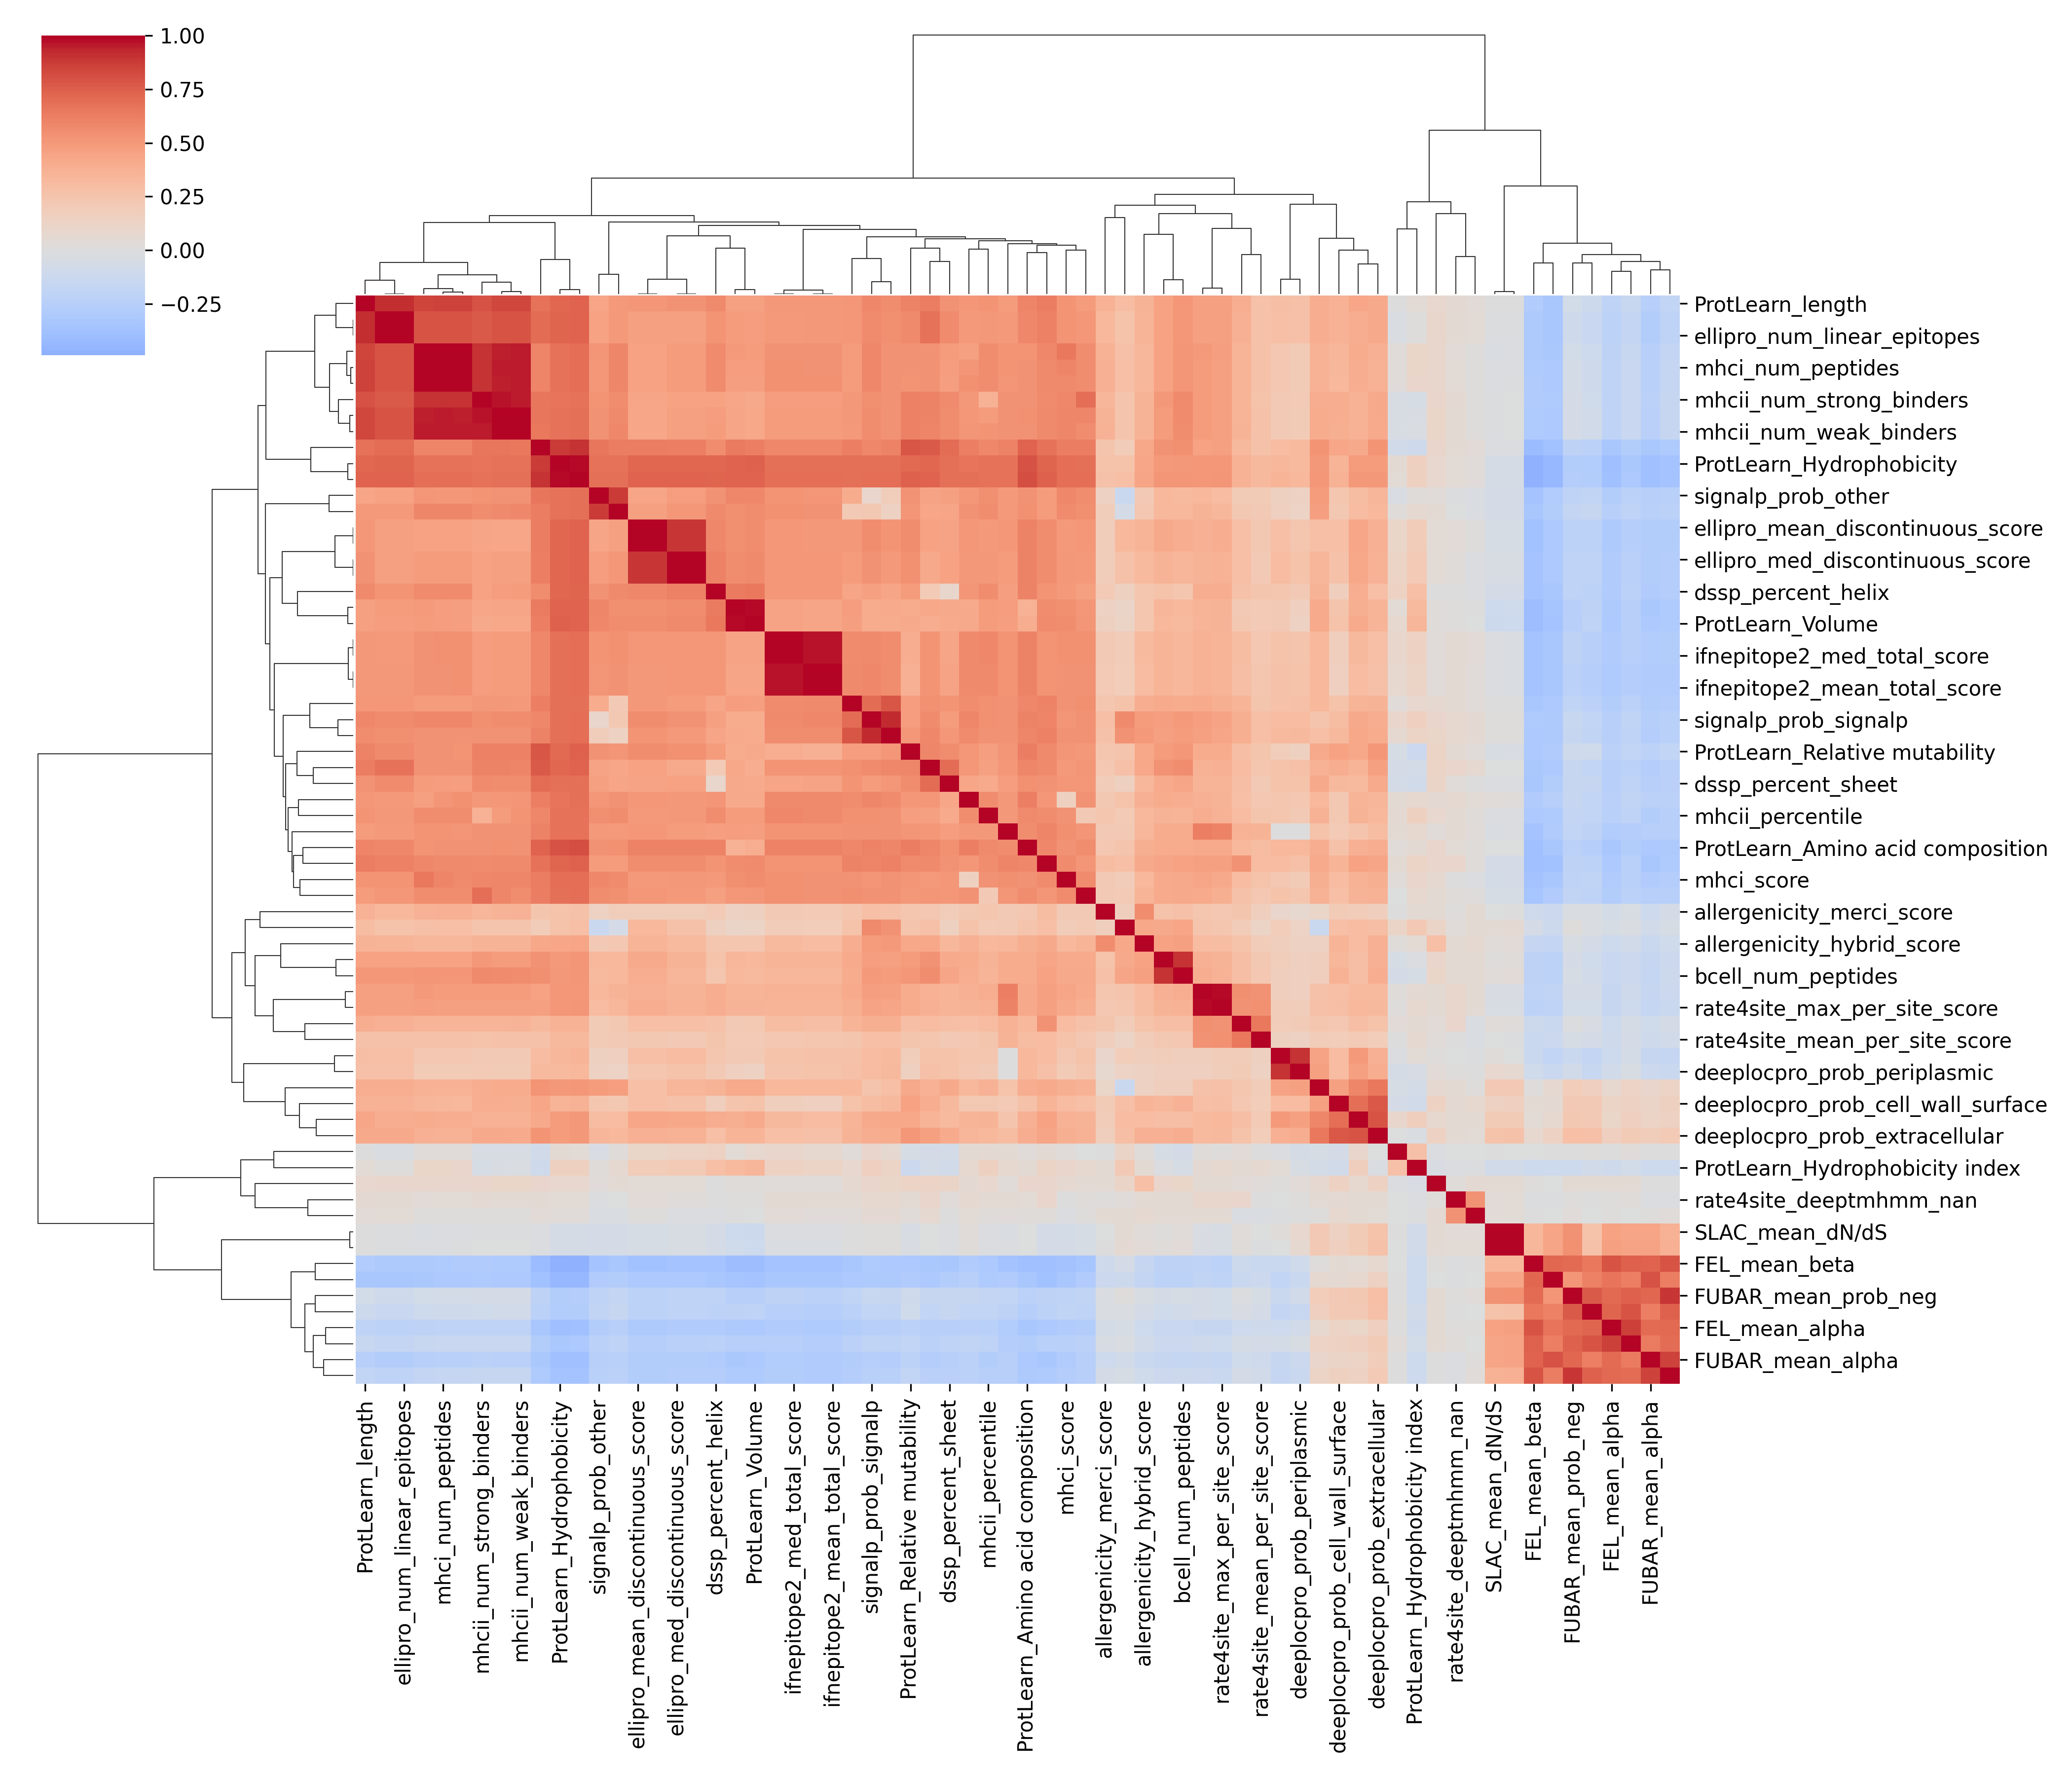

The data file committed next to this chart (first rows):
, FEL_mean_alpha, FEL_mean_beta, FEL_mean_lrt, FUBAR_mean_alpha, FUBAR_mean_beta, FUBAR_mean_prob_neg, FUBAR_mean_prob_pos, ProtLearn_Amino acid composition, ProtLearn_Average volume of buried resid…, ProtLearn_Hydropathy index, ProtLearn_Hydrophobicity, ProtLearn_Hydrophobicity index, ProtLearn_Polarity, ProtLearn_Relative mutability, ProtLearn_Volume, ProtLearn_length, ProtLearn_pK (-COOH), SLAC_mean_dN/dS, SLAC_mean_n, SLAC_mean_s, allergenicity_blast_score, allergenicity_hybrid_score, allergenicity_merci_score
FEL_mean_alpha, 1, 0.7948, 0.8608, 0.7033, 0.7103, 0.7113, 0.6647, -0.3302, -0.3081, 0.006896, -0.3944, -0.1, -0.3281, -0.2276, -0.3116, -0.2048, -0.3896, 0.4562, 0.4674, 0.7313, 0.05402, -0.1088, -0.07438
FEL_mean_beta, 0.7948, 1, 0.7457, 0.7375, 0.7858, 0.7035, 0.7246, -0.384, -0.4033, -0.004906, -0.4896, -0.108, -0.4163, -0.3178, -0.4065, -0.2854, -0.4835, 0.339, 0.3388, 0.6497, 0.01384, -0.154, -0.1029
FEL_mean_lrt, 0.8608, 0.7457, 1.0, 0.636, 0.7028, 0.7431, 0.6193, -0.2766, -0.247, 0.02848, -0.3254, -0.08068, -0.273, -0.1845, -0.2494, -0.1511, -0.3204, 0.447, 0.4498, 0.7867, 0.04641, -0.09253, -0.0421
FUBAR_mean_alpha, 0.7033, 0.7375, 0.636, 1.0, 0.8499, 0.7211, 0.7985, -0.317, -0.3211, 0.00389, -0.3868, -0.1125, -0.3231, -0.2174, -0.32, -0.2565, -0.3869, 0.4447, 0.449, 0.6178, 0.003348, -0.1298, -0.1074
FUBAR_mean_beta, 0.7103, 0.7858, 0.7028, 0.8499, 1.0, 0.8929, 0.6289, -0.3086, -0.3031, 0.004561, -0.3639, -0.1078, -0.3017, -0.1824, -0.3025, -0.1778, -0.3619, 0.3733, 0.3786, 0.7432, 0.004337, -0.09864, -0.06609
FUBAR_mean_prob_neg, 0.7113, 0.7035, 0.7431, 0.7211, 0.8929, 1.0, 0.5194, -0.2251, -0.2471, 9.261255808825435e-05, -0.2704, -0.1123, -0.2143, -0.1041, -0.2483, -0.07874, -0.2681, 0.5356, 0.541, 0.7663, 0.05175, -0.04335, -0.0255
FUBAR_mean_prob_pos, 0.6647, 0.7246, 0.6193, 0.7985, 0.6289, 0.5194, 1.0, -0.344, -0.3554, 0.005078, -0.4406, -0.1066, -0.3774, -0.2895, -0.3576, -0.3275, -0.4396, 0.4411, 0.4362, 0.6131, -0.003656, -0.1736, -0.1262
ProtLearn_Amino acid composition, -0.3302, -0.384, -0.2766, -0.317, -0.3086, -0.2251, -0.344, 1.0, 0.375, 0.03381, 0.7992, 0.05641, 0.7344, 0.6241, 0.3912, 0.5948, 0.8123, -0.0009184, -0.005547, -0.2614, 0.09473, 0.3859, 0.2316
ProtLearn_Average volume of buried resid…, -0.3081, -0.4033, -0.247, -0.3211, -0.3031, -0.2471, -0.3554, 0.375, 1.0, 0.04524, 0.7379, 0.3137, 0.6352, 0.4043, 0.9882, 0.4702, 0.7325, -0.1064, -0.09585, -0.2124, 0.02058, 0.2387, 0.1491
ProtLearn_Hydropathy index, 0.006896, -0.004906, 0.02848, 0.00389, 0.004561, 9.261255808825433e-05, 0.005078, 0.03381, 0.04524, 1.0, 0.0459, 0.2767, -0.08522, -0.05102, 0.07259, 0.002922, 0.04541, -0.0007996, -0.001383, 0.01434, -0.01345, 0.01817, 0.006982
ProtLearn_Hydrophobicity, -0.3944, -0.4896, -0.3254, -0.3868, -0.3639, -0.2704, -0.4406, 0.7992, 0.7379, 0.0459, 1.0, 0.1547, 0.877, 0.7121, 0.7388, 0.7242, 0.984, -0.05565, -0.05432, -0.2839, 0.08505, 0.4333, 0.2585
ProtLearn_Hydrophobicity index, -0.1, -0.108, -0.08068, -0.1125, -0.1078, -0.1123, -0.1066, 0.05641, 0.3137, 0.2767, 0.1547, 1.0, -0.1023, -0.1246, 0.343, 0.04519, 0.1531, -0.08816, -0.08588, -0.08533, -0.03512, 0.04849, 0.04935
ProtLearn_Polarity, -0.3281, -0.4163, -0.273, -0.3231, -0.3017, -0.2143, -0.3774, 0.7344, 0.6352, -0.08522, 0.877, -0.1023, 1.0, 0.7805, 0.6191, 0.6722, 0.8976, -0.024, -0.01807, -0.2222, 0.09473, 0.4265, 0.2447
ProtLearn_Relative mutability, -0.2276, -0.3178, -0.1845, -0.2174, -0.1824, -0.1041, -0.2895, 0.6241, 0.4043, -0.05102, 0.7121, -0.1246, 0.7805, 1.0, 0.4137, 0.5995, 0.7391, -0.04295, -0.03228, -0.09849, 0.1215, 0.427, 0.2428
ProtLearn_Volume, -0.3116, -0.4065, -0.2494, -0.32, -0.3025, -0.2483, -0.3576, 0.3912, 0.9882, 0.07259, 0.7388, 0.343, 0.6191, 0.4137, 1.0, 0.4616, 0.7324, -0.1223, -0.111, -0.2072, 0.02195, 0.241, 0.1507
ProtLearn_length, -0.2048, -0.2854, -0.1511, -0.2565, -0.1778, -0.07874, -0.3275, 0.5948, 0.4702, 0.002922, 0.7242, 0.04519, 0.6722, 0.5995, 0.4616, 1.0, 0.7376, 0.003534, 0.007296, -0.1201, 0.08497, 0.3623, 0.3664
ProtLearn_pK (-COOH), -0.3896, -0.4835, -0.3204, -0.3869, -0.3619, -0.2681, -0.4396, 0.8123, 0.7325, 0.04541, 0.984, 0.1531, 0.8976, 0.7391, 0.7324, 0.7376, 1.0, -0.05742, -0.05584, -0.2793, 0.08404, 0.4452, 0.2696
SLAC_mean_dN/dS, 0.4562, 0.339, 0.447, 0.4447, 0.3733, 0.5356, 0.4411, -0.0009184, -0.1064, -0.0007996, -0.05565, -0.08816, -0.024, -0.04295, -0.1223, 0.003534, -0.05742, 1.0, 0.992, 0.2616, 0.05062, 0.02612, -0.005672
SLAC_mean_n, 0.4674, 0.3388, 0.4498, 0.449, 0.3786, 0.541, 0.4362, -0.005547, -0.09585, -0.001383, -0.05432, -0.08588, -0.01807, -0.03228, -0.111, 0.007296, -0.05584, 0.992, 1.0, 0.2715, 0.04996, 0.03668, 0.0002568
SLAC_mean_s, 0.7313, 0.6497, 0.7867, 0.6178, 0.7432, 0.7663, 0.6131, -0.2614, -0.2124, 0.01434, -0.2839, -0.08533, -0.2222, -0.09849, -0.2072, -0.1201, -0.2793, 0.2616, 0.2715, 1.0, 0.05153, -0.06628, -0.02811
allergenicity_blast_score, 0.05402, 0.01384, 0.04641, 0.003348, 0.004337, 0.05175, -0.003656, 0.09473, 0.02058, -0.01345, 0.08505, -0.03512, 0.09473, 0.1215, 0.02195, 0.08497, 0.08404, 0.05062, 0.04996, 0.05153, 1.0, 0.2855, 0.04919
allergenicity_hybrid_score, -0.1088, -0.154, -0.09253, -0.1298, -0.09864, -0.04335, -0.1736, 0.3859, 0.2387, 0.01817, 0.4333, 0.04849, 0.4265, 0.427, 0.241, 0.3623, 0.4452, 0.02612, 0.03668, -0.06628, 0.2855, 1.0, 0.5557
allergenicity_merci_score, -0.07438, -0.1029, -0.0421, -0.1074, -0.06609, -0.0255, -0.1262, 0.2316, 0.1491, 0.006982, 0.2585, 0.04935, 0.2447, 0.2428, 0.1507, 0.3664, 0.2696, -0.005672, 0.0002568, -0.02811, 0.04919, 0.5557, 1.0
bcell_avg_peptide_length, -0.1452, -0.2157, -0.1245, -0.1611, -0.1271, -0.06049, -0.2167, 0.4024, 0.3444, -0.04902, 0.499, -0.01998, 0.5379, 0.4845, 0.329, 0.4549, 0.5178, 0.01578, 0.02189, -0.09461, 0.09654, 0.4551, 0.2637
bcell_num_peptides, -0.1417, -0.2158, -0.1231, -0.1652, -0.1209, -0.05151, -0.2172, 0.4022, 0.3356, -0.06244, 0.5005, -0.04776, 0.5474, 0.5076, 0.3191, 0.5125, 0.5223, 0.02691, 0.03571, -0.08945, 0.1074, 0.4693, 0.2782
cluster_conservation_num_clusters, -0.3143, -0.3865, -0.2442, -0.3403, -0.2997, -0.2132, -0.3748, 0.5783, 0.5618, 0.04873, 0.7317, 0.124, 0.6694, 0.575, 0.5685, 0.6327, 0.741, -0.06921, -0.06506, -0.2182, 0.0956, 0.4169, 0.2999
cluster_conservation_percent_identity/nu…, -0.2838, -0.3564, -0.2674, -0.2474, -0.2479, -0.1833, -0.296, 0.5551, 0.4773, 0.04908, 0.6727, 0.07564, 0.607, 0.5172, 0.4747, 0.4842, 0.6777, -0.02781, -0.01877, -0.2133, 0.03237, 0.3406, 0.21
deeplocpro_prob_cell_wall_surface, 0.1266, 0.05609, 0.1428, 0.1111, 0.1513, 0.2125, 0.05903, 0.2719, 0.2537, -0.06043, 0.3504, -0.0866, 0.4308, 0.4551, 0.2616, 0.3755, 0.3685, 0.1473, 0.1601, 0.2197, 0.1464, 0.3486, 0.2026
deeplocpro_prob_cytoplasmic, 0.07784, 0.01403, 0.1324, 0.1023, 0.1187, 0.1838, 0.06702, 0.3959, 0.4089, -0.05223, 0.5042, -0.0713, 0.5238, 0.4237, 0.4083, 0.3897, 0.5072, 0.2132, 0.2129, 0.1598, 0.06629, 0.1466, 0.1052
deeplocpro_prob_cytoplasmic_membrane, 0.1096, 0.04177, 0.1578, 0.1173, 0.1435, 0.2205, 0.07064, 0.3818, 0.3863, 0.08805, 0.4926, 0.173, 0.4144, 0.4263, 0.4068, 0.4298, 0.5022, 0.1984, 0.202, 0.2107, 0.07728, 0.304, 0.1866
deeplocpro_prob_extracellular, 0.1589, 0.07336, 0.1979, 0.1789, 0.2048, 0.2811, 0.1401, 0.3936, 0.3483, -0.005893, 0.4834, -0.02555, 0.5262, 0.515, 0.3551, 0.4165, 0.5031, 0.2597, 0.2678, 0.2773, 0.1433, 0.3776, 0.1691
deeplocpro_prob_outer_membrane, -0.1146, -0.1301, -0.07375, -0.1568, -0.1678, -0.1357, -0.1829, 0.3318, 0.214, -0.01748, 0.3409, 0.04297, 0.3132, 0.1763, 0.2127, 0.2916, 0.3516, 0.01844, -0.0009438, -0.1753, 0.01537, 0.1632, 0.102
deeplocpro_prob_periplasmic, -0.09324, -0.09875, -0.04628, -0.1257, -0.1333, -0.08625, -0.1361, 0.3256, 0.1573, -0.05338, 0.3186, -0.03672, 0.3137, 0.1551, 0.1388, 0.274, 0.3257, 0.08642, 0.0645, -0.1483, 0.03533, 0.1406, 0.07856
deeptmhmm_proportion_outside, -0.04953, -0.06866, -0.02989, -0.09036, -0.04934, 0.01584, -0.1181, 0.2542, 0.1155, 0.1144, 0.2621, 0.2126, 0.1876, 0.2506, 0.1244, 0.3003, 0.2823, 0.05582, 0.06235, -0.02653, 0.1125, 0.424, 0.1689
dssp_percent_helix, -0.2949, -0.3633, -0.2293, -0.2976, -0.2678, -0.2074, -0.3401, 0.5994, 0.6368, 0.1353, 0.7216, 0.2866, 0.5583, 0.4921, 0.6549, 0.5738, 0.7282, -0.06547, -0.06367, -0.2167, 0.002057, 0.2357, 0.2083
dssp_percent_loop, -0.2533, -0.3219, -0.226, -0.2671, -0.2394, -0.1558, -0.3143, 0.5871, 0.4275, -0.06795, 0.72, -0.07244, 0.7618, 0.5887, 0.3995, 0.6296, 0.7358, -0.006524, -0.004802, -0.1833, 0.1202, 0.4242, 0.2286
dssp_percent_sheet, -0.2501, -0.3267, -0.204, -0.2466, -0.2354, -0.1573, -0.2777, 0.5456, 0.4207, -0.07577, 0.6847, -0.0851, 0.7031, 0.5559, 0.4111, 0.5354, 0.6848, -0.01862, -0.01953, -0.1548, 0.1142, 0.3396, 0.1868
ellipro_mean_discontinuous_score, -0.305, -0.3735, -0.2605, -0.2773, -0.2784, -0.2199, -0.3188, 0.6087, 0.5505, 0.1071, 0.7246, 0.1962, 0.6221, 0.5615, 0.5586, 0.5103, 0.7367, -0.05308, -0.05268, -0.2196, 0.04316, 0.3509, 0.1788
ellipro_mean_linear_score, -0.305, -0.3735, -0.2605, -0.2773, -0.2784, -0.2199, -0.3188, 0.6087, 0.5505, 0.1071, 0.7246, 0.1962, 0.6221, 0.5615, 0.5586, 0.5103, 0.7367, -0.05308, -0.05268, -0.2196, 0.04316, 0.3509, 0.1788
ellipro_med_discontinuous_score, -0.2867, -0.3583, -0.2367, -0.2747, -0.2683, -0.2082, -0.3201, 0.6055, 0.5599, 0.1162, 0.7258, 0.203, 0.6194, 0.5425, 0.5698, 0.5365, 0.7364, -0.0431, -0.04297, -0.2073, 0.0406, 0.3143, 0.179
ellipro_med_linear_score, -0.2867, -0.3583, -0.2367, -0.2747, -0.2683, -0.2082, -0.3201, 0.6055, 0.5599, 0.1162, 0.7258, 0.203, 0.6194, 0.5425, 0.5698, 0.5365, 0.7364, -0.0431, -0.04297, -0.2073, 0.0406, 0.3143, 0.179
ellipro_num_discontinuous_epitopes, -0.2209, -0.3059, -0.1751, -0.2706, -0.2033, -0.1047, -0.3403, 0.5812, 0.4937, -0.02505, 0.7269, 0.01397, 0.6953, 0.5745, 0.4788, 0.9131, 0.7381, -0.01049, -0.007278, -0.1445, 0.09015, 0.3579, 0.3303
ellipro_num_linear_epitopes, -0.2209, -0.3059, -0.1751, -0.2706, -0.2033, -0.1047, -0.3403, 0.5812, 0.4937, -0.02505, 0.7269, 0.01397, 0.6953, 0.5745, 0.4788, 0.9131, 0.7381, -0.01049, -0.007278, -0.1445, 0.09015, 0.3579, 0.3303
ifnepitope2_mean_ml_score, -0.3022, -0.3636, -0.2628, -0.2895, -0.2864, -0.2222, -0.3297, 0.605, 0.4456, 0.07921, 0.683, 0.1218, 0.5834, 0.3819, 0.4384, 0.502, 0.689, -0.01847, -0.02465, -0.2603, 0.0281, 0.3128, 0.2078
ifnepitope2_mean_total_score, -0.3022, -0.3636, -0.2628, -0.2895, -0.2864, -0.2222, -0.3297, 0.605, 0.4456, 0.07921, 0.683, 0.1218, 0.5834, 0.3819, 0.4384, 0.502, 0.689, -0.01847, -0.02465, -0.2603, 0.0281, 0.3128, 0.2078
ifnepitope2_med_ml_score, -0.2976, -0.3612, -0.2564, -0.2856, -0.2796, -0.2157, -0.3267, 0.5991, 0.453, 0.08819, 0.6836, 0.1338, 0.5812, 0.3913, 0.4484, 0.4999, 0.6893, -0.02387, -0.02839, -0.2468, 0.02364, 0.318, 0.2116
ifnepitope2_med_total_score, -0.2976, -0.3612, -0.2564, -0.2856, -0.2796, -0.2157, -0.3267, 0.5991, 0.453, 0.08819, 0.6836, 0.1338, 0.5812, 0.3913, 0.4484, 0.4999, 0.6893, -0.02387, -0.02839, -0.2468, 0.02364, 0.318, 0.2116
mhci_num_peptides, -0.2064, -0.2987, -0.1431, -0.2438, -0.167, -0.07548, -0.3176, 0.5313, 0.4818, 0.02625, 0.6782, 0.1042, 0.5943, 0.529, 0.4772, 0.8528, 0.6873, -0.01821, -0.01423, -0.1027, 0.08687, 0.3369, 0.3775
mhci_num_strong_binders, -0.2112, -0.3063, -0.1484, -0.2497, -0.1737, -0.08203, -0.3237, 0.5243, 0.4953, 0.02296, 0.6797, 0.1069, 0.597, 0.5305, 0.4915, 0.8466, 0.6879, -0.02511, -0.02043, -0.1068, 0.08669, 0.337, 0.3753
mhci_num_weak_binders, -0.2043, -0.2953, -0.141, -0.2408, -0.1641, -0.07269, -0.3146, 0.5345, 0.4756, 0.02767, 0.6774, 0.1029, 0.5933, 0.5281, 0.4707, 0.8531, 0.687, -0.01497, -0.01129, -0.1012, 0.08691, 0.3373, 0.3776
mhci_percentile, -0.2371, -0.2922, -0.1918, -0.2318, -0.222, -0.1532, -0.2562, 0.6176, 0.4205, 0.05068, 0.6658, 0.07953, 0.6164, 0.5111, 0.4158, 0.5055, 0.6842, 0.02294, 0.01971, -0.1792, 0.05752, 0.3827, 0.2236
mhci_score, -0.2915, -0.3728, -0.2397, -0.2894, -0.2664, -0.1992, -0.3402, 0.5392, 0.5486, 0.02328, 0.6892, 0.1033, 0.6228, 0.5191, 0.5559, 0.5251, 0.6893, -0.07578, -0.07057, -0.194, 0.06898, 0.3342, 0.2191
mhcii_num_peptides, -0.2011, -0.2996, -0.1424, -0.2375, -0.1603, -0.06318, -0.3121, 0.5407, 0.4374, -0.03841, 0.674, -0.03191, 0.6577, 0.6147, 0.4293, 0.8338, 0.6844, -0.008346, -0.002093, -0.09143, 0.105, 0.3625, 0.3655
mhcii_num_strong_binders, -0.2046, -0.2956, -0.1441, -0.2272, -0.1588, -0.0676, -0.3001, 0.5393, 0.4306, -0.04613, 0.6644, -0.05293, 0.6605, 0.6144, 0.4226, 0.7987, 0.6762, -0.008194, -0.002297, -0.0948, 0.09857, 0.3651, 0.346
mhcii_num_weak_binders, -0.1998, -0.2993, -0.1418, -0.2392, -0.1608, -0.06254, -0.3131, 0.5392, 0.4375, -0.03724, 0.6737, -0.02493, 0.6541, 0.6115, 0.4295, 0.8366, 0.6839, -0.007319, -0.001203, -0.09132, 0.1065, 0.3607, 0.3683
mhcii_percentile, -0.2439, -0.3137, -0.2005, -0.2706, -0.2457, -0.1741, -0.3011, 0.5725, 0.4903, 0.06016, 0.6714, 0.155, 0.5843, 0.475, 0.4908, 0.5245, 0.6787, -0.01488, -0.01525, -0.1844, 0.08445, 0.3351, 0.2337
mhcii_score, -0.28, -0.3486, -0.2265, -0.2456, -0.2459, -0.1899, -0.2969, 0.5561, 0.5164, -0.002969, 0.6822, 0.0797, 0.628, 0.4996, 0.5194, 0.4931, 0.6865, -0.05251, -0.05149, -0.2003, 0.04739, 0.3548, 0.212
rate4site_deeptmhmm_max_outside_scores, -0.154, -0.2083, -0.1024, -0.1544, -0.1261, -0.07042, -0.1922, 0.4162, 0.3521, 0.01667, 0.5057, 0.06093, 0.4582, 0.4026, 0.3557, 0.4622, 0.515, -0.03501, -0.03532, -0.0701, 0.05476, 0.312, 0.2407
rate4site_deeptmhmm_mean_outside_scores, -0.1086, -0.1217, -0.05703, -0.09522, -0.06125, -0.01201, -0.1303, 0.3271, 0.2199, 0.03978, 0.3762, 0.05611, 0.325, 0.2927, 0.2211, 0.4006, 0.3774, 0.02256, 0.01996, -0.03211, 0.03562, 0.263, 0.2473
rate4site_deeptmhmm_nan, 0.01353, -0.0123, 0.02023, -0.02037, -0.0125, 0.01659, -0.009245, 0.04164, 0.01608, -0.006328, 0.04292, -0.02133, 0.05007, 0.04642, 0.01384, 0.06121, 0.04246, 0.03926, 0.04164, 0.001684, 0.0219, 0.05648, 0.01325
... 8 more rows
